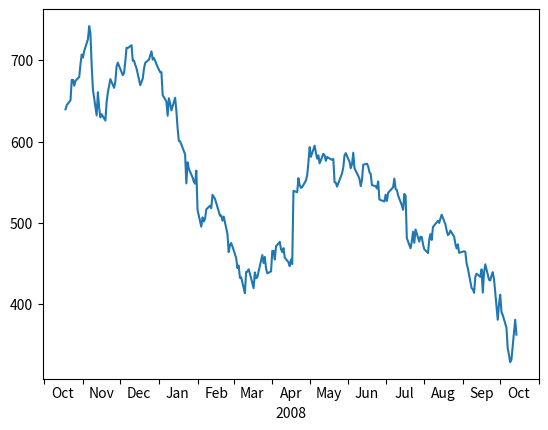

This figure's Python source:
import numpy as np
import matplotlib.cbook as cbook
import matplotlib.dates as dates
import matplotlib.ticker as ticker
import matplotlib.pyplot as plt

# Load some financial data; Google's stock price
r = (cbook.get_sample_data("goog.npz", np_load=True)["price_data"].view(np.recarray))
r = r[-250:]  # get the last 250 days

fig, ax = plt.subplots()
ax.plot(r.date, r.adj_close)

ax.xaxis.set_major_locator(dates.MonthLocator())
# 16 is a slight approximation since months differ in number of days.
ax.xaxis.set_minor_locator(dates.MonthLocator(bymonthday=16))

ax.xaxis.set_major_formatter(ticker.NullFormatter())
ax.xaxis.set_minor_formatter(dates.DateFormatter("%b"))

# Remove the tick lines
ax.tick_params(axis="x", which="minor", tick1On=False, tick2On=False)

# Align the minor tick label
for label in ax.get_xticklabels(minor=True):
    label.set_horizontalalignment("center")

imid = len(r) // 2
ax.set_xlabel(str(r.date[imid].item().year))

plt.show()
